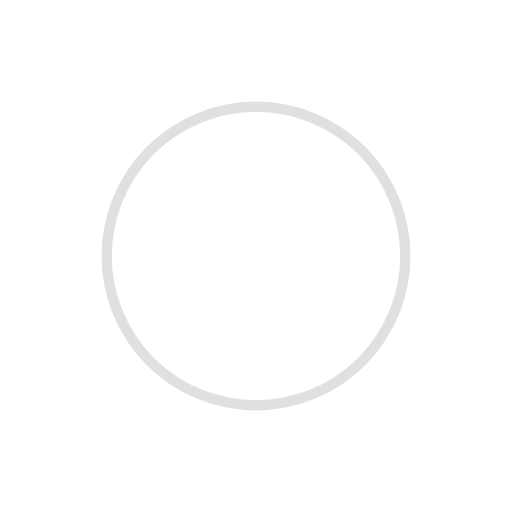
t = 0.00 s
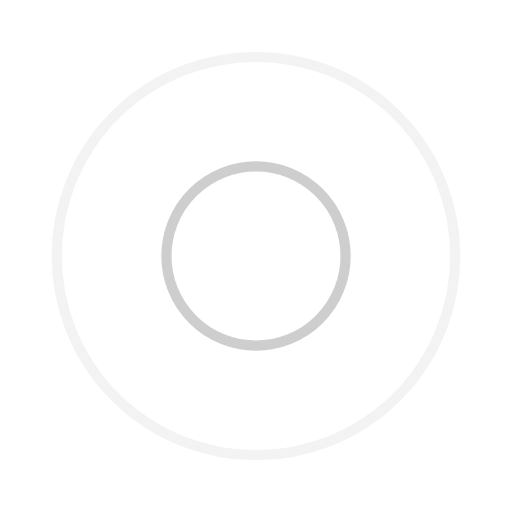
t = 0.25 s
t = 0.50 s: frame unchanged from t = 0.00 s, image omitted
t = 0.75 s: frame unchanged from t = 0.25 s, image omitted

The animated SVG that drew these frames (rendered in a browser with its animation timeline set to each time). Animation: 4 SMIL elements (animate=4); one cycle of 1.00 s, repeats indefinitely.

<svg width="100px"  height="100px"  xmlns="http://www.w3.org/2000/svg" viewBox="0 0 100 100" preserveAspectRatio="xMidYMid" class="lds-ripple" style="background: none;">
    <circle cx="50" cy="50" r="35.2593" fill="none" ng-attr-stroke="{{config.c1}}" ng-attr-stroke-width="{{config.width}}" stroke="#c2c2c2" stroke-width="2">
      <animate attributeName="r" calcMode="spline" values="0;45" keyTimes="0;1" dur="1" keySplines="0 0.2 0.8 1" begin="-0.5s" repeatCount="indefinite"></animate>
      <animate attributeName="opacity" calcMode="spline" values="1;0" keyTimes="0;1" dur="1" keySplines="0.2 0 0.8 1" begin="-0.5s" repeatCount="indefinite"></animate>
    </circle>
    <circle cx="50" cy="50" r="12.1931" fill="none" ng-attr-stroke="{{config.c2}}" ng-attr-stroke-width="{{config.width}}" stroke="#c2c2c2" stroke-width="2">
      <animate attributeName="r" calcMode="spline" values="0;45" keyTimes="0;1" dur="1" keySplines="0 0.2 0.8 1" begin="0s" repeatCount="indefinite"></animate>
      <animate attributeName="opacity" calcMode="spline" values="1;0" keyTimes="0;1" dur="1" keySplines="0.2 0 0.8 1" begin="0s" repeatCount="indefinite"></animate>
    </circle>
  </svg>
